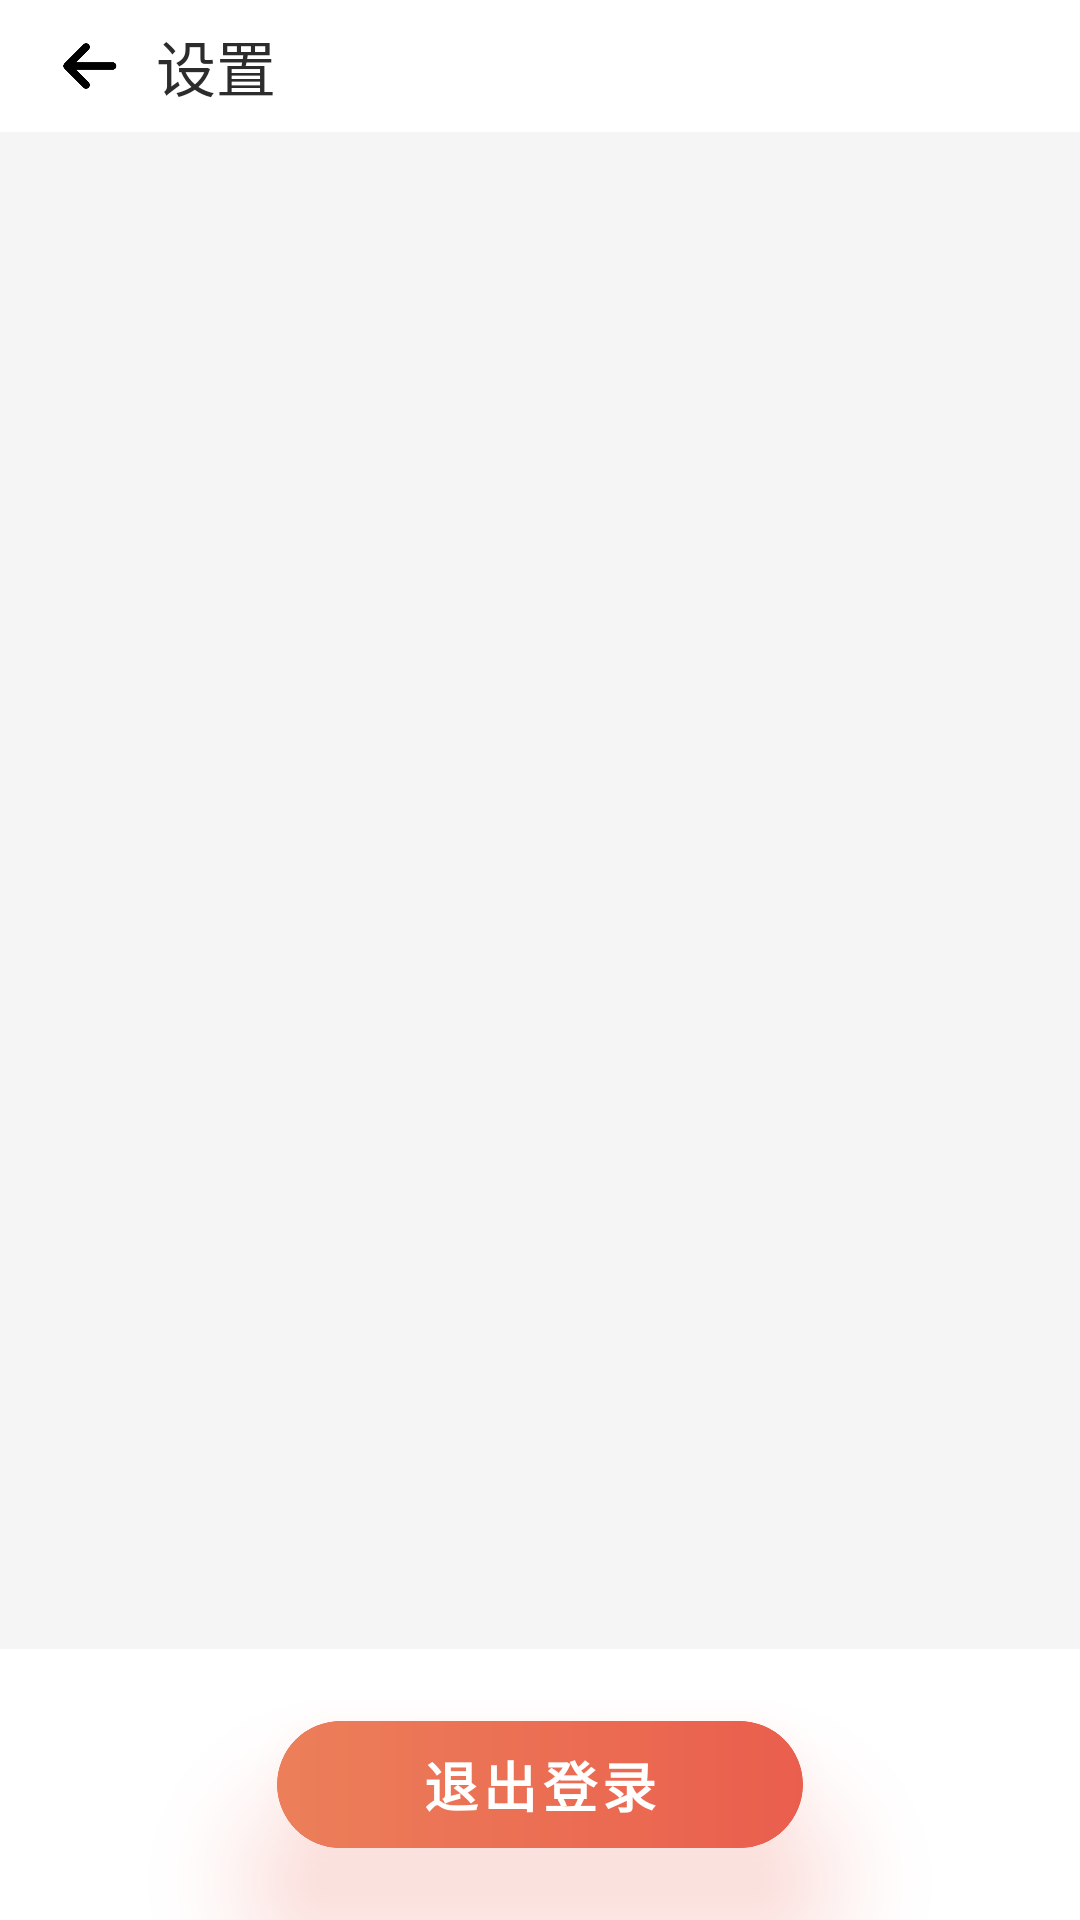

The Android layout XML behind this screen, and the referenced resources:
<!-- AndroidManifest.xml: application theme Theme.DrivingApp -->
<!-- res/layout/activity_setting.xml -->
<?xml version="1.0" encoding="utf-8"?>
<LinearLayout xmlns:android="http://schemas.android.com/apk/res/android"
    xmlns:app="http://schemas.android.com/apk/res-auto"
    xmlns:tools="http://schemas.android.com/tools"
    android:layout_width="match_parent"
    android:layout_height="match_parent"
    android:background="@color/bg_gary_5"
    android:orientation="vertical"
    tools:context=".Activities.SettingActivity">

    <RelativeLayout
        android:id="@+id/rlayout_header"
        android:layout_width="match_parent"
        android:layout_height="wrap_content"
        android:background="@color/white"
        android:paddingStart="20dp"
        android:paddingTop="12dp"
        android:paddingEnd="28dp">

        <ImageView
            android:id="@+id/img_back"
            android:layout_width="20dp"
            android:layout_height="20dp"
            android:layout_centerVertical="true"
            android:layout_marginEnd="12dp"
            android:layout_marginBottom="12dp"
            android:onClick="onNavBack"
            android:src="@drawable/ic_arrow_left_black" />

        <TextView
            android:layout_width="wrap_content"
            android:layout_height="wrap_content"
            android:layout_centerVertical="true"
            android:layout_toEndOf="@+id/img_back"
            android:text="设置"
            android:textColor="@color/text_black"
            android:textSize="20sp" />

    </RelativeLayout>


    <ScrollView
        android:layout_width="match_parent"
        android:layout_height="0dp"
        android:layout_weight="1"
        android:overScrollMode="never"
        android:scrollbars="none">

        <LinearLayout
            android:layout_width="match_parent"
            android:layout_height="wrap_content"
            android:orientation="vertical">

            <androidx.recyclerview.widget.RecyclerView
                android:id="@+id/rv_setting_1"
                android:layout_width="match_parent"
                android:layout_height="wrap_content"
                android:background="@color/white"
                android:overScrollMode="never"
                android:scrollbars="none" />

            <androidx.recyclerview.widget.RecyclerView
                android:id="@+id/rv_setting_2"
                android:layout_width="match_parent"
                android:layout_height="wrap_content"
                android:layout_marginTop="12dp"
                android:background="@color/white"
                android:overScrollMode="never"
                android:scrollbars="none" />

            <androidx.recyclerview.widget.RecyclerView
                android:id="@+id/rv_setting_3"
                android:layout_width="match_parent"
                android:layout_height="wrap_content"
                android:layout_marginTop="12dp"
                android:background="@color/white"
                android:overScrollMode="never"
                android:scrollbars="none" />
        </LinearLayout>

    </ScrollView>


    <RelativeLayout
        android:layout_width="match_parent"
        android:layout_height="wrap_content"
        android:background="@color/white">

        <androidx.cardview.widget.CardView
            android:layout_width="wrap_content"
            android:layout_height="wrap_content"
            android:layout_marginTop="24dp"
            android:layout_marginBottom="24dp"
            app:cardCornerRadius="24dp"
            app:cardElevation="24dp"
            app:cardBackgroundColor="@color/bg_red"
            android:layout_centerInParent="true"
            android:outlineAmbientShadowColor="@color/bg_red"
            android:outlineSpotShadowColor="@color/bg_red"
            android:onClick="onSignin">

            <TextView
                android:layout_width="wrap_content"
                android:layout_height="wrap_content"
                android:layout_centerInParent="true"
                android:background="@drawable/bg_corners_orange"
                android:letterSpacing="0.1"
                android:paddingStart="48dp"
                android:paddingTop="8dp"
                android:paddingEnd="48dp"
                android:paddingBottom="8dp"
                android:text="退出登录"
                android:textColor="@color/white"
                android:textSize="18sp"
                android:textStyle="bold" />
        </androidx.cardview.widget.CardView>

    </RelativeLayout>

</LinearLayout>
<!-- resources referenced by this layout -->
<resources>
  <color name="bg_gary_5">#F5F5F5</color>
  <color name="bg_red">#EA5E4D</color>
  <color name="text_black">#2C2C2C</color>
  <color name="white">#FFFFFFFF</color>
  <!-- drawable bg_corners_orange (drawable) -->
  <?xml version="1.0" encoding="utf-8"?>
  <shape xmlns:android="http://schemas.android.com/apk/res/android"
      android:shape="rectangle">
      <corners android:radius="72dp" />
      <gradient
          android:startColor="#EC7F5A"
          android:endColor="@color/bg_red" />
  </shape>
  <!-- drawable ic_arrow_left_black: png bitmap (drawable, 1126 bytes) -->
  <style name="Theme.DrivingApp" parent="Theme.MaterialComponents.DayNight.DarkActionBar">
          
          <item name="colorPrimary">@color/purple_500</item>
          <item name="colorPrimaryVariant">@color/bg_gary_5</item>
          <item name="colorOnPrimary">@color/white</item>
          
          <item name="colorSecondary">@color/teal_200</item>
          <item name="colorSecondaryVariant">@color/teal_700</item>
          <item name="colorOnSecondary">@color/black</item>
          
          <item name="android:statusBarColor" tools:targetApi="l">?attr/colorPrimaryVariant</item>
          
      </style>
  <color name="purple_500">#FF6200EE</color>
  <color name="teal_200">#FF03DAC5</color>
  <color name="teal_700">#FF018786</color>
  <color name="black">#FF000000</color>
</resources>
